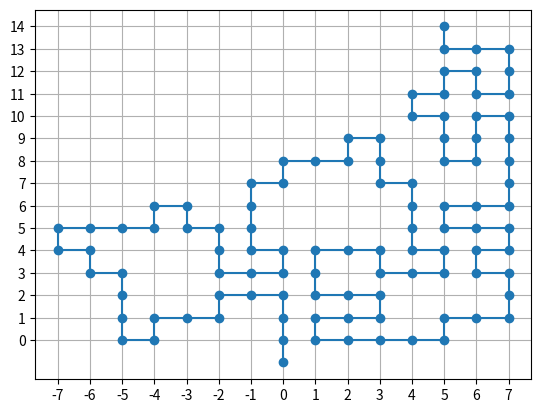

This chart was generated by the following Python code:

import random
import matplotlib.pyplot as plt


def generate_maze():
    MAX = 14

    list1 = [(0, -1), (0, 0)]
    dead = []
    for i in range(-8, 9):
        dead.append((i, -1))
    for i in range(-1, 15):
        dead.append((8, i))
        dead.append((-8, i))

    # y = 0
    proceed = True
    while list1[-1][-1] != MAX:
        pres = list1[-1]
        prev = list1[-2]
        x = pres[0]
        y = pres[-1]
        diffx = x - prev[0]
        diffy = y - prev[-1]
        combined = list1+dead
        # UP
        if diffx == 0 and diffy > 0 and all(element in combined for element in [(x+1, y), (x-1, y), (x, y+1)]):
            proceed = False
        # DOWN
        elif diffx == 0 and diffy < 0 and all(element in combined for element in [(x+1, y), (x-1, y), (x, y-1)]):
            proceed = False
        # RIGHT
        elif diffy == 0 and diffx > 0 and all(element in combined for element in [(x, y+1), (x, y-1), (x+1, y)]):
            proceed = False
        # LEFT
        elif diffy == 0 and diffx < 0 and all(element in combined for element in [(x, y+1), (x, y-1), (x-1, y)]):
            proceed = False
        if not proceed:
            dead.append(list1.pop())

        if proceed:
            num1 = random.randint(1, 3)
            if diffx == 0:
                if num1 == 2 and x != -7:
                    x -= 1
                elif num1 == 3 and x != 7:
                    x += 1
                elif num1 == 1:
                    if diffy > 0:
                        y += 1
                    elif diffy < 0 and y != 0:
                        y -= 1
            elif diffy == 0:
                if num1 == 1:
                    y += 1
                elif num1 == 2 and y != 0:
                    y -= 1
                elif num1 == 3:
                    if diffx > 0 and x != 7:
                        x += 1
                    elif diffx < 0 and x != -7:
                        x -= 1
            if (x, y) not in combined:
                list1.append((x, y))
        proceed = True
    return list1


list1 = []
while len(list1) < 100:
    list1 = generate_maze()
print(len(list1))
px, py = zip(*list1)
plt.plot(px, py, 'o-')
plt.grid()
plt.xticks(range(-7, 8))
plt.yticks(range(0, 15))
plt.show()
